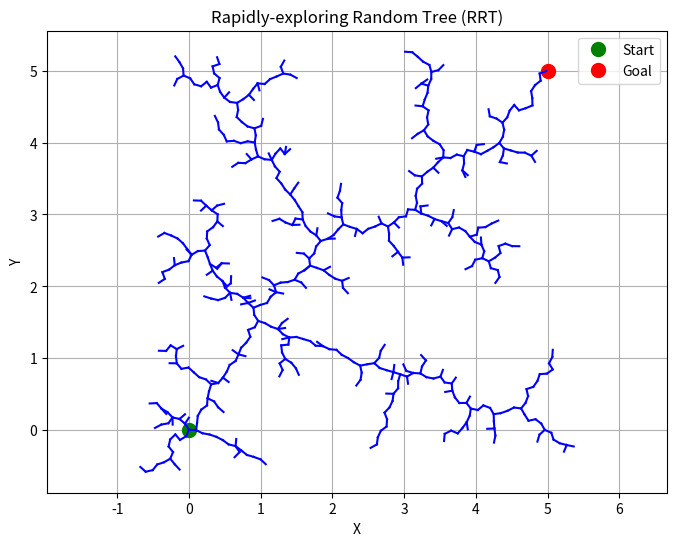

This figure's Python source:
# [redacted]
# [redacted]
#--------------------------
import numpy as np
import matplotlib.pyplot as plt

# Clase para el nodo del árbol RRT
class Node:
    def __init__(self, position):
        self.position = position
        self.parent = None

# Función para generar un punto aleatorio dentro del espacio de configuración
def generate_random_point(x_lim, y_lim):
    x = np.random.uniform(x_lim[0], x_lim[1])
    y = np.random.uniform(y_lim[0], y_lim[1])
    return [x, y]

# Función para encontrar el nodo más cercano en el árbol RRT
def find_nearest_node(tree, point):
    distances = [np.linalg.norm(node.position - point) for node in tree]
    nearest_node_index = np.argmin(distances)
    return tree[nearest_node_index]

# Función para expandir el árbol RRT hacia un punto aleatorio
def expand_tree(tree, nearest_node, random_point, step_size):
    direction = random_point - nearest_node.position
    direction /= np.linalg.norm(direction)
    new_point = nearest_node.position + direction * step_size
    new_node = Node(new_point)
    new_node.parent = nearest_node
    return new_node

# Función para planificar una ruta utilizando el algoritmo RRT
def rrt(start, goal, x_lim, y_lim, max_iterations=1000, step_size=0.1):
    # Inicializar el árbol RRT con el nodo inicial
    tree = [Node(np.array(start))]
    
    for _ in range(max_iterations):
        # Generar un punto aleatorio
        random_point = np.array(generate_random_point(x_lim, y_lim))
        
        # Encontrar el nodo más cercano en el árbol RRT
        nearest_node = find_nearest_node(tree, random_point)
        
        # Expandir el árbol hacia el punto aleatorio
        new_node = expand_tree(tree, nearest_node, random_point, step_size)
        
        # Si el nuevo nodo está dentro de una distancia pequeña del objetivo, terminar la búsqueda
        if np.linalg.norm(new_node.position - np.array(goal)) < step_size:
            new_node.parent = nearest_node
            tree.append(new_node)
            return tree
        
        # Agregar el nuevo nodo al árbol RRT
        tree.append(new_node)
    
    return None

# Función para trazar la ruta encontrada por el algoritmo RRT
def plot_rrt(start, goal, tree):
    plt.figure(figsize=(8, 6))
    plt.plot(start[0], start[1], 'go', markersize=10, label='Start')
    plt.plot(goal[0], goal[1], 'ro', markersize=10, label='Goal')
    if tree is not None:
        for node in tree:
            if node.parent:
                plt.plot([node.position[0], node.parent.position[0]], [node.position[1], node.parent.position[1]], 'b-')
    plt.xlabel('X')
    plt.ylabel('Y')
    plt.title('Rapidly-exploring Random Tree (RRT)')
    plt.legend()
    plt.grid(True)
    plt.axis('equal')
    plt.show()

# Definir el punto de inicio y el objetivo
start = [0, 0]
goal = [5, 5]

# Definir los límites del espacio de configuración
x_lim = [-1, 6]
y_lim = [-1, 6]

# Ejecutar el algoritmo RRT para planificar la ruta
tree = rrt(start, goal, x_lim, y_lim)

# Visualizar la ruta encontrada por el algoritmo RRT
plot_rrt(start, goal, tree)
